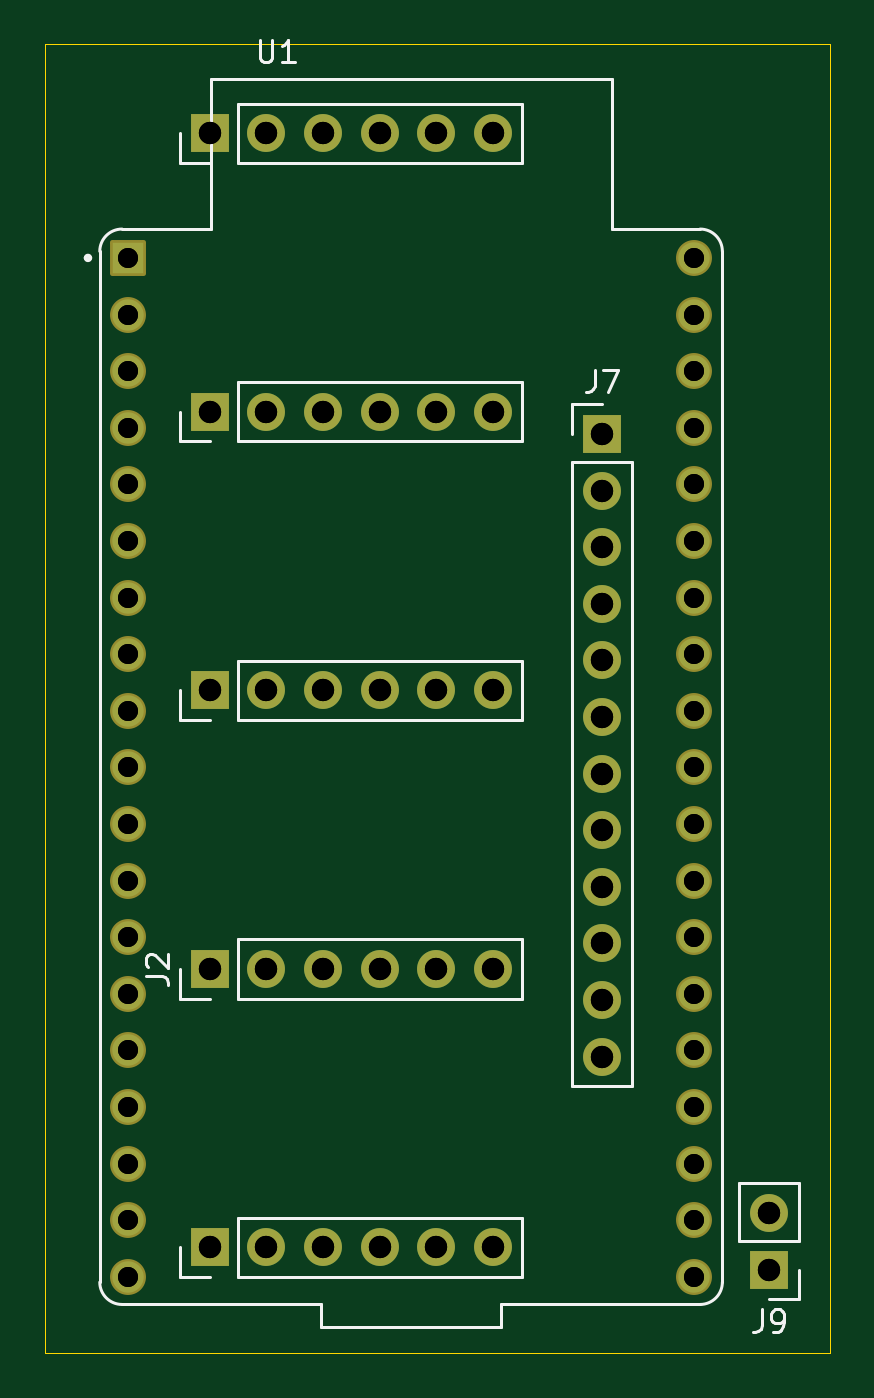
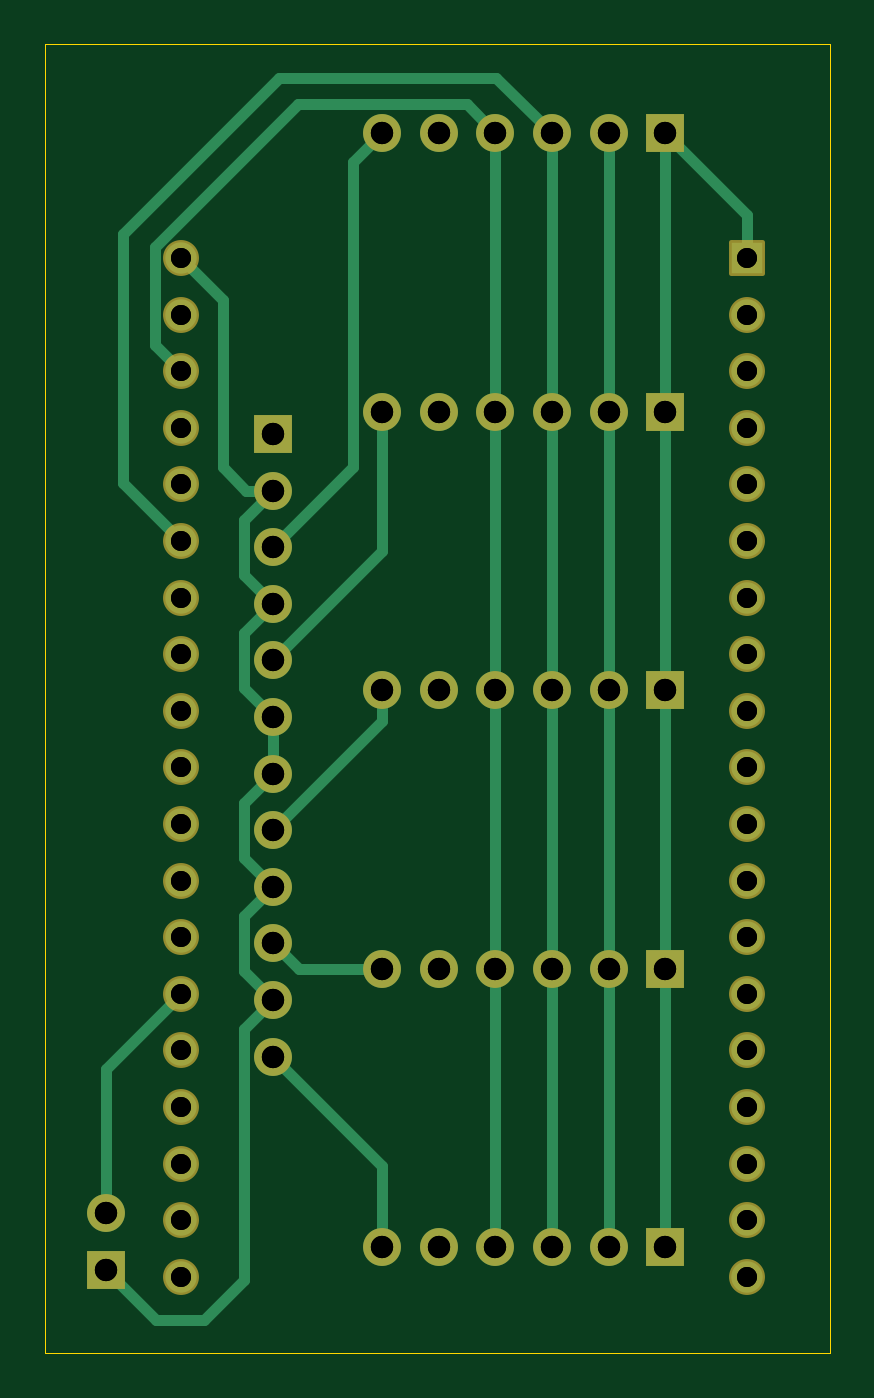
Circuit board: 12 layer files. Board 35.2 x 58.8 mm.
- bottom_copper: ESP32-B_Cu.gbr (9442 bytes)
- bottom_mask: ESP32-B_Mask.gbr (3533 bytes)
- paste: ESP32-B_Paste.gbr (492 bytes)
- bottom_silk: ESP32-B_Silkscreen.gbr (493 bytes)
- outline: ESP32-Edge_Cuts.gbr (649 bytes)
- top_copper: ESP32-F_Cu.gbr (6585 bytes)
- top_mask: ESP32-F_Mask.gbr (3533 bytes)
- paste: ESP32-F_Paste.gbr (492 bytes)
- top_silk: ESP32-F_Silkscreen.gbr (7084 bytes)
- drill: ESP32-NPTH.drl (309 bytes)
- drill: ESP32-PTH.drl (1733 bytes)
- drill: ESP32.drl (1735 bytes)

=== bottom_copper: ESP32-B_Cu.gbr (9442 bytes, source omitted) ===
=== bottom_mask: ESP32-B_Mask.gbr (3533 bytes, source withheld) ===
=== paste: ESP32-B_Paste.gbr ===
%TF.GenerationSoftware,KiCad,Pcbnew,8.0.4-8.0.4-0~ubuntu24.04.1*%
%TF.CreationDate,2024-09-03T18:29:13+09:00*%
%TF.ProjectId,ESP32,45535033-322e-46b6-9963-61645f706362,rev?*%
%TF.SameCoordinates,Original*%
%TF.FileFunction,Paste,Bot*%
%TF.FilePolarity,Positive*%
%FSLAX46Y46*%
G04 Gerber Fmt 4.6, Leading zero omitted, Abs format (unit mm)*
G04 Created by KiCad (PCBNEW 8.0.4-8.0.4-0~ubuntu24.04.1) date 2024-09-03 18:29:13*
%MOMM*%
%LPD*%
G01*
G04 APERTURE LIST*
G04 APERTURE END LIST*
M02*

=== bottom_silk: ESP32-B_Silkscreen.gbr ===
%TF.GenerationSoftware,KiCad,Pcbnew,8.0.4-8.0.4-0~ubuntu24.04.1*%
%TF.CreationDate,2024-09-03T18:29:15+09:00*%
%TF.ProjectId,ESP32,45535033-322e-46b6-9963-61645f706362,rev?*%
%TF.SameCoordinates,Original*%
%TF.FileFunction,Legend,Bot*%
%TF.FilePolarity,Positive*%
%FSLAX46Y46*%
G04 Gerber Fmt 4.6, Leading zero omitted, Abs format (unit mm)*
G04 Created by KiCad (PCBNEW 8.0.4-8.0.4-0~ubuntu24.04.1) date 2024-09-03 18:29:15*
%MOMM*%
%LPD*%
G01*
G04 APERTURE LIST*
G04 APERTURE END LIST*
M02*

=== outline: ESP32-Edge_Cuts.gbr ===
%TF.GenerationSoftware,KiCad,Pcbnew,8.0.4-8.0.4-0~ubuntu24.04.1*%
%TF.CreationDate,2024-09-03T18:29:15+09:00*%
%TF.ProjectId,ESP32,45535033-322e-46b6-9963-61645f706362,rev?*%
%TF.SameCoordinates,Original*%
%TF.FileFunction,Profile,NP*%
%FSLAX46Y46*%
G04 Gerber Fmt 4.6, Leading zero omitted, Abs format (unit mm)*
G04 Created by KiCad (PCBNEW 8.0.4-8.0.4-0~ubuntu24.04.1) date 2024-09-03 18:29:15*
%MOMM*%
%LPD*%
G01*
G04 APERTURE LIST*
%TA.AperFunction,Profile*%
%ADD10C,0.050000*%
%TD*%
G04 APERTURE END LIST*
D10*
X142500000Y-76250000D02*
X177750000Y-76250000D01*
X177750000Y-135000000D01*
X142500000Y-135000000D01*
X142500000Y-76250000D01*
M02*

=== top_copper: ESP32-F_Cu.gbr (6585 bytes, source omitted) ===
=== top_mask: ESP32-F_Mask.gbr (3533 bytes, source withheld) ===
=== paste: ESP32-F_Paste.gbr ===
%TF.GenerationSoftware,KiCad,Pcbnew,8.0.4-8.0.4-0~ubuntu24.04.1*%
%TF.CreationDate,2024-09-03T18:29:10+09:00*%
%TF.ProjectId,ESP32,45535033-322e-46b6-9963-61645f706362,rev?*%
%TF.SameCoordinates,Original*%
%TF.FileFunction,Paste,Top*%
%TF.FilePolarity,Positive*%
%FSLAX46Y46*%
G04 Gerber Fmt 4.6, Leading zero omitted, Abs format (unit mm)*
G04 Created by KiCad (PCBNEW 8.0.4-8.0.4-0~ubuntu24.04.1) date 2024-09-03 18:29:10*
%MOMM*%
%LPD*%
G01*
G04 APERTURE LIST*
G04 APERTURE END LIST*
M02*

=== top_silk: ESP32-F_Silkscreen.gbr (7084 bytes, source omitted) ===
=== drill: ESP32-NPTH.drl ===
M48
; DRILL file {KiCad 8.0.4-8.0.4-0~ubuntu24.04.1} date 2024-09-03T18:23:42+0900
; FORMAT={-:-/ absolute / inch / decimal}
; #@! TF.CreationDate,2024-09-03T18:23:42+09:00
; #@! TF.GenerationSoftware,Kicad,Pcbnew,8.0.4-8.0.4-0~ubuntu24.04.1
; #@! TF.FileFunction,NonPlated,1,2,NPTH
FMAT,2
INCH
%
G90
G05
M30

=== drill: ESP32-PTH.drl ===
M48
; DRILL file {KiCad 8.0.4-8.0.4-0~ubuntu24.04.1} date 2024-09-03T18:23:42+0900
; FORMAT={-:-/ absolute / inch / decimal}
; #@! TF.CreationDate,2024-09-03T18:23:42+09:00
; #@! TF.GenerationSoftware,Kicad,Pcbnew,8.0.4-8.0.4-0~ubuntu24.04.1
; #@! TF.FileFunction,Plated,1,2,PTH
FMAT,2
INCH
; #@! TA.AperFunction,Plated,PTH,ComponentDrill
T1C0.0354
; #@! TA.AperFunction,Plated,PTH,ComponentDrill
T2C0.0394
%
G90
G05
T1
X5.7573Y-3.3797
X5.7573Y-3.4797
X5.7573Y-3.5797
X5.7573Y-3.6797
X5.7573Y-3.7797
X5.7573Y-3.8797
X5.7573Y-3.9797
X5.7573Y-4.0797
X5.7573Y-4.1797
X5.7573Y-4.2797
X5.7573Y-4.3797
X5.7573Y-4.4797
X5.7573Y-4.5797
X5.7573Y-4.6797
X5.7573Y-4.7797
X5.7573Y-4.8797
X5.7573Y-4.9797
X5.7573Y-5.0797
X5.7573Y-5.1797
X6.7573Y-3.3797
X6.7573Y-3.4797
X6.7573Y-3.5797
X6.7573Y-3.6797
X6.7573Y-3.7797
X6.7573Y-3.8797
X6.7573Y-3.9797
X6.7573Y-4.0797
X6.7573Y-4.1797
X6.7573Y-4.2797
X6.7573Y-4.3797
X6.7573Y-4.4797
X6.7573Y-4.5797
X6.7573Y-4.6797
X6.7573Y-4.7797
X6.7573Y-4.8797
X6.7573Y-4.9797
X6.7573Y-5.0797
X6.7573Y-5.1797
T2
X5.9016Y-3.1594
X5.9016Y-3.6516
X5.9016Y-4.1437
X5.9016Y-4.6358
X5.9016Y-5.128
X6.0016Y-3.1594
X6.0016Y-3.6516
X6.0016Y-4.1437
X6.0016Y-4.6358
X6.0016Y-5.128
X6.1016Y-3.1594
X6.1016Y-3.6516
X6.1016Y-4.1437
X6.1016Y-4.6358
X6.1016Y-5.128
X6.2016Y-3.1594
X6.2016Y-3.6516
X6.2016Y-4.1437
X6.2016Y-4.6358
X6.2016Y-5.128
X6.3016Y-3.1594
X6.3016Y-3.6516
X6.3016Y-4.1437
X6.3016Y-4.6358
X6.3016Y-5.128
X6.4016Y-3.1594
X6.4016Y-3.6516
X6.4016Y-4.1437
X6.4016Y-4.6358
X6.4016Y-5.128
X6.5945Y-3.6909
X6.5945Y-3.7909
X6.5945Y-3.8909
X6.5945Y-3.9909
X6.5945Y-4.0909
X6.5945Y-4.1909
X6.5945Y-4.2909
X6.5945Y-4.3909
X6.5945Y-4.4909
X6.5945Y-4.5909
X6.5945Y-4.6909
X6.5945Y-4.7909
X6.8898Y-5.0673
X6.8898Y-5.1673
M30

=== drill: ESP32.drl ===
M48
; DRILL file {KiCad 8.0.4-8.0.4-0~ubuntu24.04.1} date 2024-09-03T18:29:28+0900
; FORMAT={-:-/ absolute / inch / decimal}
; #@! TF.CreationDate,2024-09-03T18:29:28+09:00
; #@! TF.GenerationSoftware,Kicad,Pcbnew,8.0.4-8.0.4-0~ubuntu24.04.1
; #@! TF.FileFunction,MixedPlating,1,2
FMAT,2
INCH
; #@! TA.AperFunction,Plated,PTH,ComponentDrill
T1C0.0354
; #@! TA.AperFunction,Plated,PTH,ComponentDrill
T2C0.0394
%
G90
G05
T1
X5.7573Y-3.3797
X5.7573Y-3.4797
X5.7573Y-3.5797
X5.7573Y-3.6797
X5.7573Y-3.7797
X5.7573Y-3.8797
X5.7573Y-3.9797
X5.7573Y-4.0797
X5.7573Y-4.1797
X5.7573Y-4.2797
X5.7573Y-4.3797
X5.7573Y-4.4797
X5.7573Y-4.5797
X5.7573Y-4.6797
X5.7573Y-4.7797
X5.7573Y-4.8797
X5.7573Y-4.9797
X5.7573Y-5.0797
X5.7573Y-5.1797
X6.7573Y-3.3797
X6.7573Y-3.4797
X6.7573Y-3.5797
X6.7573Y-3.6797
X6.7573Y-3.7797
X6.7573Y-3.8797
X6.7573Y-3.9797
X6.7573Y-4.0797
X6.7573Y-4.1797
X6.7573Y-4.2797
X6.7573Y-4.3797
X6.7573Y-4.4797
X6.7573Y-4.5797
X6.7573Y-4.6797
X6.7573Y-4.7797
X6.7573Y-4.8797
X6.7573Y-4.9797
X6.7573Y-5.0797
X6.7573Y-5.1797
T2
X5.9016Y-3.1594
X5.9016Y-3.6516
X5.9016Y-4.1437
X5.9016Y-4.6358
X5.9016Y-5.128
X6.0016Y-3.1594
X6.0016Y-3.6516
X6.0016Y-4.1437
X6.0016Y-4.6358
X6.0016Y-5.128
X6.1016Y-3.1594
X6.1016Y-3.6516
X6.1016Y-4.1437
X6.1016Y-4.6358
X6.1016Y-5.128
X6.2016Y-3.1594
X6.2016Y-3.6516
X6.2016Y-4.1437
X6.2016Y-4.6358
X6.2016Y-5.128
X6.3016Y-3.1594
X6.3016Y-3.6516
X6.3016Y-4.1437
X6.3016Y-4.6358
X6.3016Y-5.128
X6.4016Y-3.1594
X6.4016Y-3.6516
X6.4016Y-4.1437
X6.4016Y-4.6358
X6.4016Y-5.128
X6.5945Y-3.6909
X6.5945Y-3.7909
X6.5945Y-3.8909
X6.5945Y-3.9909
X6.5945Y-4.0909
X6.5945Y-4.1909
X6.5945Y-4.2909
X6.5945Y-4.3909
X6.5945Y-4.4909
X6.5945Y-4.5909
X6.5945Y-4.6909
X6.5945Y-4.7909
X6.8898Y-5.0673
X6.8898Y-5.1673
M30

